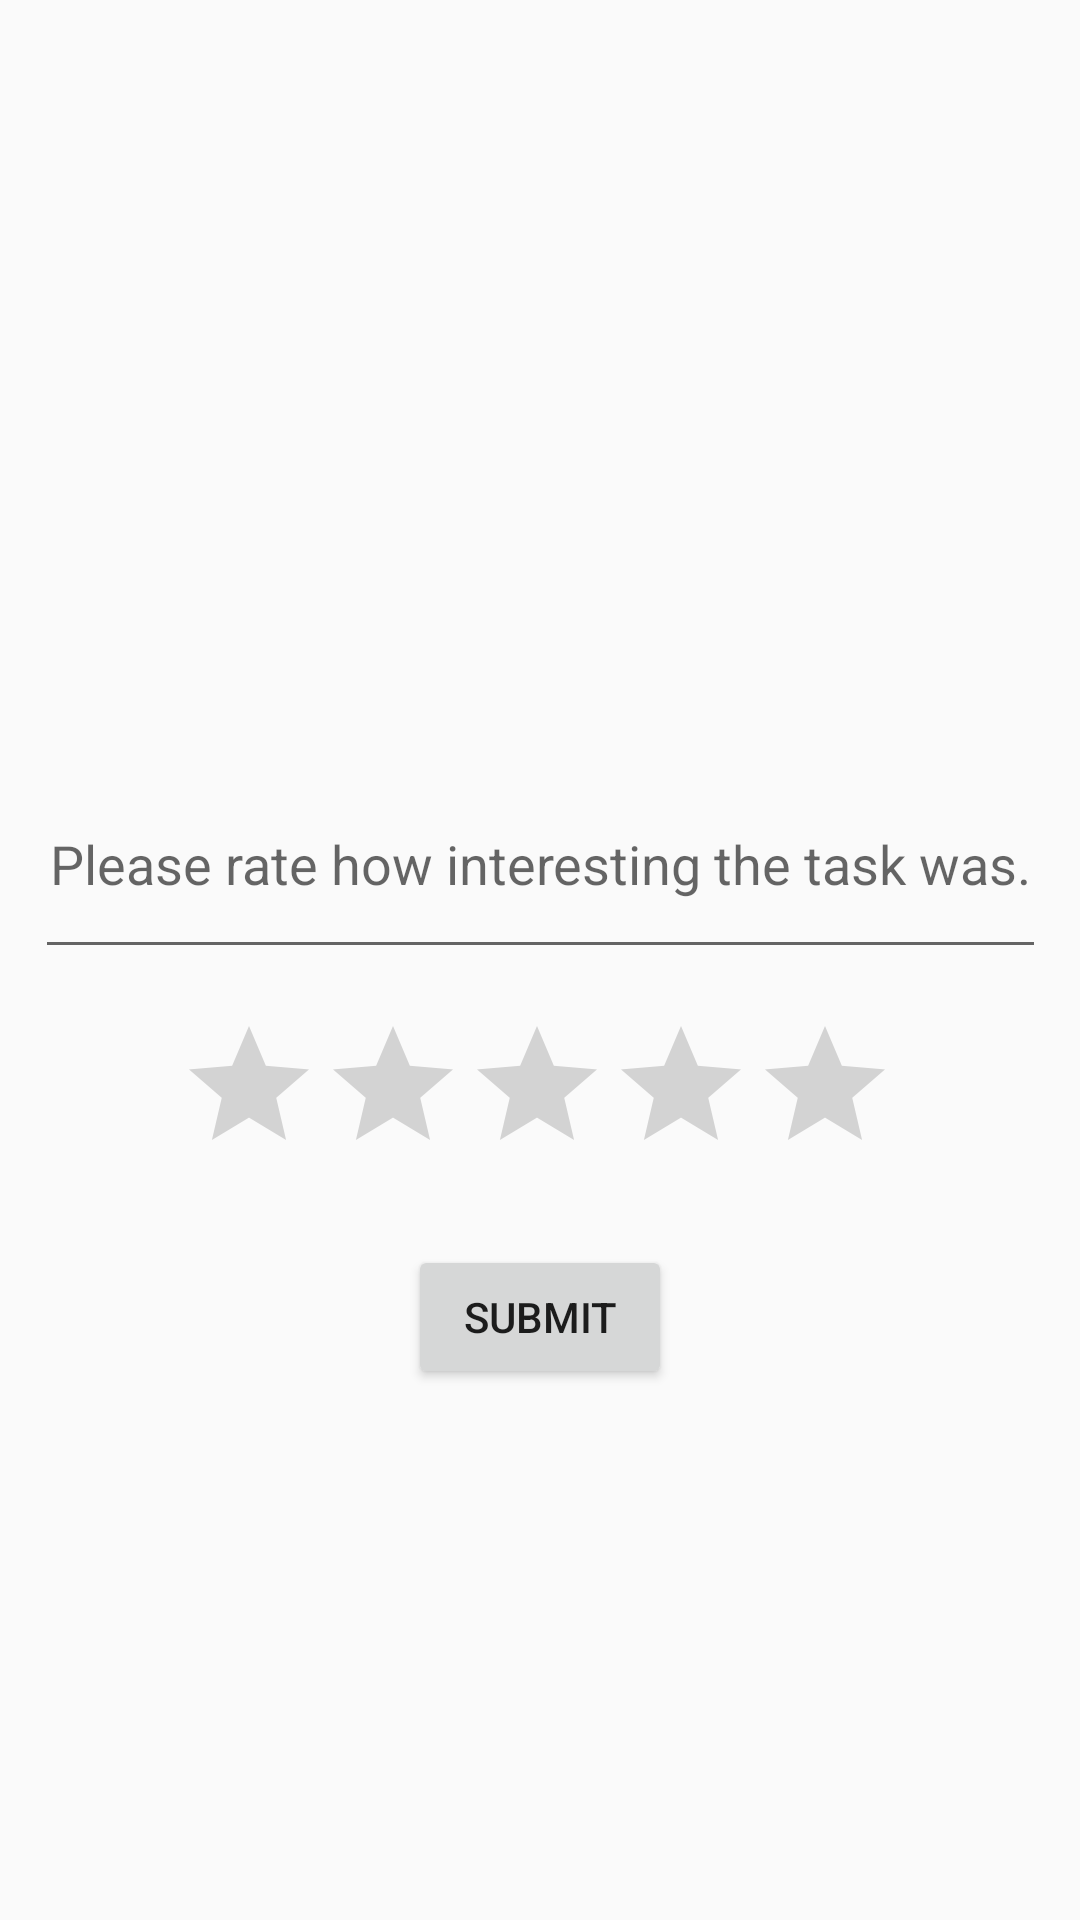

Android layout source for this screen:
<!-- AndroidManifest.xml: application theme AppTheme -->
<!-- res/layout/feedback_layout.xml -->
<?xml version="1.0" encoding="utf-8"?>
<androidx.constraintlayout.widget.ConstraintLayout xmlns:android="http://schemas.android.com/apk/res/android"
    xmlns:app="http://schemas.android.com/apk/res-auto"
    xmlns:tools="http://schemas.android.com/tools"
    android:layout_width="match_parent"
    android:layout_height="match_parent">

    /

    <RatingBar
        android:id="@+id/simpleRatingBar"
        android:layout_width="242dp"
        android:layout_height="62dp"
        android:layout_marginTop="15dp"
        app:layout_constraintEnd_toEndOf="parent"
        app:layout_constraintStart_toStartOf="parent"
        app:layout_constraintTop_toBottomOf="@+id/editText" />

    <EditText
        android:id="@+id/editText"
        android:layout_width="337dp"
        android:layout_height="73dp"
        android:layout_marginTop="250dp"
        android:ems="10"
        android:gravity="center"
        android:hint="Please rate how interesting the task was."
        android:inputType="textPersonName"
        app:layout_constraintEnd_toEndOf="parent"
        app:layout_constraintStart_toStartOf="parent"
        app:layout_constraintTop_toTopOf="parent" />

    <Button
        android:id="@+id/button5"
        android:layout_width="wrap_content"
        android:layout_height="wrap_content"
        android:layout_marginTop="15dp"
        android:onClick="submit"
        android:text="Submit"
        app:layout_constraintEnd_toEndOf="parent"
        app:layout_constraintStart_toStartOf="parent"
        app:layout_constraintTop_toBottomOf="@+id/simpleRatingBar" />

</androidx.constraintlayout.widget.ConstraintLayout>
<!-- resources referenced by this layout -->
<resources>
  <style name="AppTheme" parent="Theme.AppCompat.Light.NoActionBar">
          
          <item name="colorPrimary">@color/colorPrimary</item>
          <item name="colorPrimaryDark">@color/colorPrimaryDark</item>
          <item name="colorAccent">@color/colorAccent</item>
          <item name="actionMenuTextColor">@color/colorBar</item>
          <item name="actionBarItemBackground">@color/coloryksinda</item>
          <item name="actionModeBackground">@color/colorgrupp</item>
      </style>
  <color name="colorPrimary">#008577</color>
  <color name="colorPrimaryDark">#00574B</color>
  <color name="colorAccent">#1D807076</color>
  <color name="colorBar">#00E7E7E7</color>
  <color name="coloryksinda">#FFE53B</color>
  <color name="colorgrupp">#3BB10F</color>
</resources>
